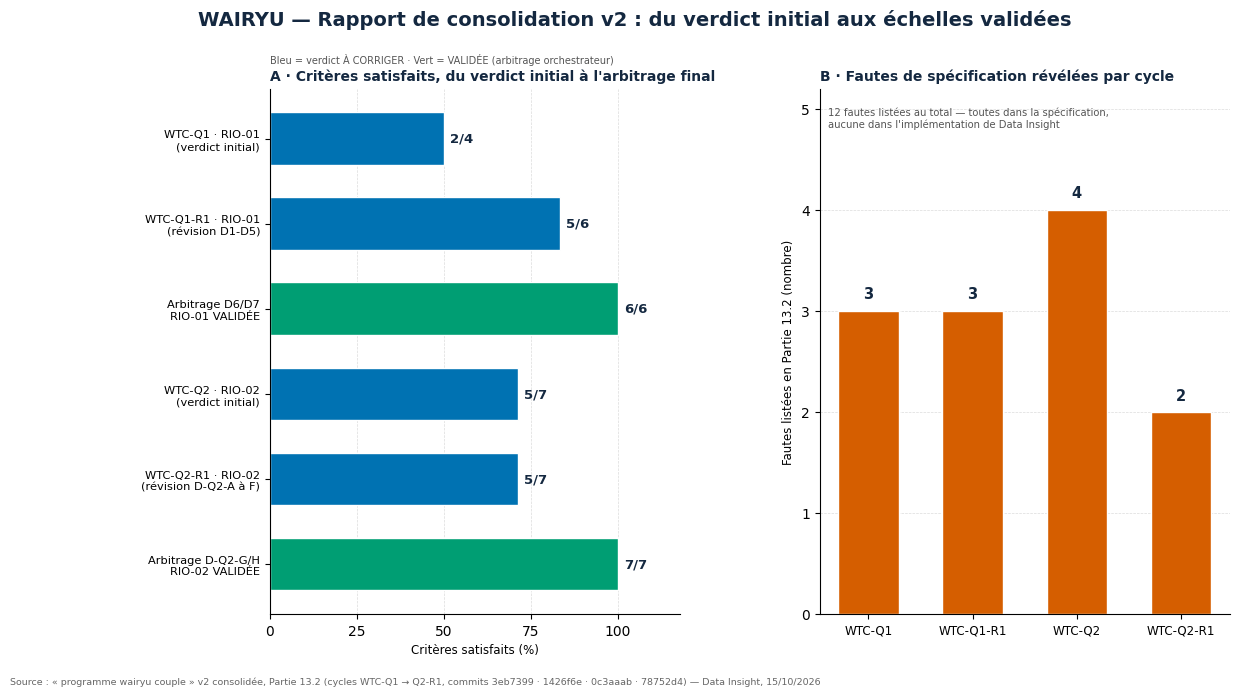

The script that saved this image: (Note: this script raises an exception after producing the figure.)
# -*- coding: utf-8 -*-
"""
Figure du rapport de consolidation v2 — WAIRYU Thérapie Couple.
1920×1080 px exact (12,8×7,2 po @150 DPI), palette Okabe-Ito, français.
Toutes les valeurs proviennent de la Partie 13.2 du document de référence v2
(« programme wairyu couple v2.txt ») : verdicts par cycle et fautes de
spécification d'orchestrateur listées. Aucune valeur saisie hors source.
"""
import matplotlib
matplotlib.use("Agg")
import matplotlib.pyplot as plt

plt.rcParams["font.sans-serif"] = ["DejaVu Sans"]
plt.rcParams["axes.unicode_minus"] = False

# Okabe-Ito (colorblind-friendly)
BLEU, VERT, VERMILLON, GRIS = "#0072B2", "#009E73", "#D55E00", "#999999"
TXT = "#142840"

fig, axes = plt.subplots(1, 2, figsize=(12.8, 7.2), dpi=150)
fig.subplots_adjust(left=0.215, right=0.965, top=0.845, bottom=0.115,
                    wspace=0.34)
fig.suptitle("WAIRYU — Rapport de consolidation v2 : du verdict initial aux échelles validées",
             fontsize=14, fontweight="bold", color=TXT, y=0.955)

# =====================================================================
# A — Critères satisfaits, du verdict initial à l'arbitrage final
# =====================================================================
ax = axes[0]
etapes = [
    "WTC-Q1 · RIO-01\n(verdict initial)",
    "WTC-Q1-R1 · RIO-01\n(révision D1-D5)",
    "Arbitrage D6/D7\nRIO-01 VALIDÉE",
    "WTC-Q2 · RIO-02\n(verdict initial)",
    "WTC-Q2-R1 · RIO-02\n(révision D-Q2-A à F)",
    "Arbitrage D-Q2-G/H\nRIO-02 VALIDÉE",
]
frac = ["2/4", "5/6", "6/6", "5/7", "5/7", "7/7"]
pct = [2/4, 5/6, 6/6, 5/7, 5/7, 7/7]
cols = [BLEU, BLEU, VERT, BLEU, BLEU, VERT]
ypos = range(len(etapes))[::-1]
bars = ax.barh(list(ypos), [p * 100 for p in pct], color=cols,
               height=0.62, edgecolor="white")
for y, f, p in zip(ypos, frac, pct):
    ax.text(p * 100 + 1.8, y, f, va="center", ha="left",
            fontsize=9.5, fontweight="bold", color=TXT)
ax.set_yticks(list(ypos))
ax.set_yticklabels(etapes, fontsize=8.2)
ax.set_xlim(0, 118)
ax.set_xticks([0, 25, 50, 75, 100])
ax.set_xlabel("Critères satisfaits (%)", fontsize=8.5)
ax.set_title("A · Critères satisfaits, du verdict initial à l'arbitrage final",
             fontsize=10, fontweight="bold", loc="left", color=TXT)
ax.text(0.0, 1.045, "Bleu = verdict À CORRIGER · Vert = VALIDÉE (arbitrage orchestrateur)",
        transform=ax.transAxes, fontsize=7.0, color="#555555", va="bottom")
ax.grid(axis="x", linestyle="--", linewidth=0.5, color="#cccccc", alpha=0.7)
ax.set_axisbelow(True)
for s in ("top", "right"):
    ax.spines[s].set_visible(False)

# =====================================================================
# B — Fautes de spécification d'orchestrateur révélées par cycle
# =====================================================================
ax = axes[1]
cycles_b = ["WTC-Q1", "WTC-Q1-R1", "WTC-Q2", "WTC-Q2-R1"]
fautes = [3, 3, 4, 2]
bars = ax.bar(range(4), fautes, color=VERMILLON, width=0.58, edgecolor="white")
for b, n in zip(bars, fautes):
    ax.text(b.get_x() + b.get_width() / 2, b.get_height() + 0.09, str(n),
            ha="center", va="bottom", fontsize=10.5, fontweight="bold", color=TXT)
ax.set_xticks(range(4))
ax.set_xticklabels(cycles_b, fontsize=8.6)
ax.set_ylim(0, 5.2)
ax.set_yticks([0, 1, 2, 3, 4, 5])
ax.set_ylabel("Fautes listées en Partie 13.2 (nombre)", fontsize=8.5)
ax.set_title("B · Fautes de spécification révélées par cycle",
             fontsize=10, fontweight="bold", loc="left", color=TXT)
ax.text(0.02, 0.965,
        "12 fautes listées au total — toutes dans la spécification,\n"
        "aucune dans l'implémentation de Data Insight",
        transform=ax.transAxes, fontsize=7.2, color="#555555", va="top")
ax.grid(axis="y", linestyle="--", linewidth=0.5, color="#cccccc", alpha=0.7)
ax.set_axisbelow(True)
for s in ("top", "right"):
    ax.spines[s].set_visible(False)

# Source (bas gauche, petite police)
fig.text(0.012, 0.018,
         "Source : « programme wairyu couple » v2 consolidée, Partie 13.2 (cycles WTC-Q1 → Q2-R1, "
         "commits 3eb7399 · 1426f6e · 0c3aaab · 78752d4) — Data Insight, 15/10/2026",
         fontsize=6.8, color="#666666")

out = "visualisations/BarChart_RapportConsolidation_2026-10-15.png"
plt.savefig(out, dpi=150)
print("OK ->", out)
